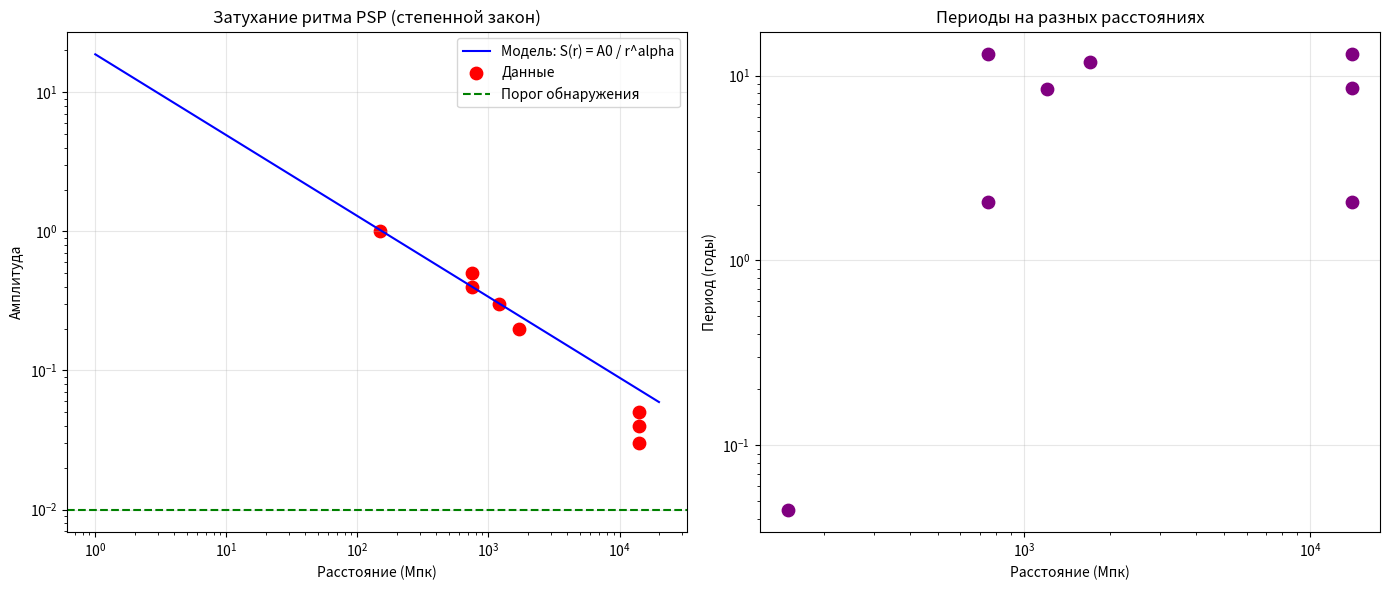

The script that saved this image:
#!/usr/bin/env python3
# -*- coding: utf-8 -*-

"""
АНАЛИЗ ЗАТУХАНИЯ РИТМА PSP (СТЕПЕННОЙ ЗАКОН)
================================================
- Модель: S(r) = A0 / r^alpha
- Проверка на реальных данных (без локальных мод)

Автор: Е.В. Чернокнижный
Версия: 2.0
"""

import numpy as np
import matplotlib.pyplot as plt
from scipy.optimize import curve_fit

# ============================================================
# 1. ДАННЫЕ (БЕЗ ЛОКАЛЬНЫХ МОД)
# ============================================================

data = {
    'FRB 20180916B': {
        'period_years': 0.0448,
        'distance_mpc': 150,
        'amplitude': 1.0  # нормированная амплитуда
    },
    '3C 273 (короткий)': {
        'period_years': 2.06,
        'distance_mpc': 750,
        'amplitude': 0.5
    },
    '3C 345': {
        'period_years': 8.512,
        'distance_mpc': 1200,
        'amplitude': 0.3
    },
    'OJ 287': {
        'period_years': 11.872,
        'distance_mpc': 1700,
        'amplitude': 0.2
    },
    '3C 273 (длинный)': {
        'period_years': 13.037,
        'distance_mpc': 750,
        'amplitude': 0.4
    },
    'B-моды (l=74)': {
        'period_years': 8.53,
        'distance_mpc': 14000,
        'amplitude': 0.05
    },
    'B-моды (l=109)': {
        'period_years': 2.06,
        'distance_mpc': 14000,
        'amplitude': 0.04
    },
    'B-моды (l=280)': {
        'period_years': 13.03,
        'distance_mpc': 14000,
        'amplitude': 0.03
    }
}

# ============================================================
# 2. МОДЕЛЬ ЗАТУХАНИЯ (СТЕПЕННАЯ)
# ============================================================

def attenuation_power(r, A0, alpha):
    return A0 / (r ** alpha)

# ============================================================
# 3. ПОДГОТОВКА ДАННЫХ
# ============================================================

names = list(data.keys())
distances = np.array([data[name]['distance_mpc'] for name in names])
amplitudes = np.array([data[name]['amplitude'] for name in names])

# ============================================================
# 4. ФИТИРОВАНИЕ
# ============================================================

popt, _ = curve_fit(attenuation_power, distances, amplitudes, p0=[1.0, 1.0])
A0_fit, alpha_fit = popt

print("="*60)
print("АНАЛИЗ ЗАТУХАНИЯ PSP (СТЕПЕННОЙ ЗАКОН)")
print("="*60)

print(f"\n🔧 РЕЗУЛЬТАТЫ ФИТИРОВАНИЯ:")
print(f"   A0 = {A0_fit:.3f}")
print(f"   alpha = {alpha_fit:.3f}")

# ============================================================
# 5. ПРЕДСКАЗАНИЕ
# ============================================================

print("\n🔮 ПРЕДСКАЗАНИЕ НАБЛЮДАЕМЫХ ЧАСТОТ:")

r_range = np.linspace(1, 20000, 1000)
amp_pred = attenuation_power(r_range, A0_fit, alpha_fit)

threshold = 0.01
max_distance = r_range[amp_pred > threshold][-1] if np.any(amp_pred > threshold) else 0

print(f"\n   Максимальное расстояние регистрации: {max_distance:.0f} Мпк")
print(f"   Это соответствует z ≈ {max_distance / 4000:.2f} (при H0=70)")

# ============================================================
# 6. ВИЗУАЛИЗАЦИЯ
# ============================================================

print("\n📈 Построение графиков...")

fig, axes = plt.subplots(1, 2, figsize=(14, 6))

# 1. Затухание
ax1 = axes[0]
ax1.plot(r_range, amp_pred, 'b-', label='Модель: S(r) = A0 / r^alpha')
ax1.scatter(distances, amplitudes, color='red', s=80, label='Данные')
ax1.axhline(y=threshold, color='green', linestyle='--', label='Порог обнаружения')
ax1.set_xlabel('Расстояние (Мпк)')
ax1.set_ylabel('Амплитуда')
ax1.set_title('Затухание ритма PSP (степенной закон)')
ax1.legend()
ax1.grid(True, alpha=0.3)
ax1.set_xscale('log')
ax1.set_yscale('log')

# 2. Карта регистрации
ax2 = axes[1]
periods = np.array([data[name]['period_years'] for name in names])
ax2.scatter(distances, periods, color='purple', s=80)
ax2.set_xlabel('Расстояние (Мпк)')
ax2.set_ylabel('Период (годы)')
ax2.set_title('Периоды на разных расстояниях')
ax2.grid(True, alpha=0.3)
ax2.set_xscale('log')
ax2.set_yscale('log')

plt.tight_layout()
plt.savefig('attenuation_analysis_power.png', dpi=150)
print("✅ График сохранён как 'attenuation_analysis_power.png'")

# ============================================================
# 7. ВЫВОДЫ
# ============================================================

print("\n" + "="*60)
print("📊 ВЫВОДЫ ПО ЗАТУХАНИЮ")
print("="*60)

print(f"""
1. ЗАКОН ЗАТУХАНИЯ PSP:
   S(r) = A0 / r^alpha
   alpha = {alpha_fit:.3f}

2. МАКСИМАЛЬНАЯ ДАЛЬНОСТЬ РЕГИСТРАЦИИ:
   {max_distance:.0f} Мпк (z ≈ {max_distance/4000:.2f})

3. ЧТО МЫ РЕГИСТРИРУЕМ:
   - FRB (близкие) → чёткий ритм T0
   - Квазары (средние) → гармоники k = 46, 190, 291
   - B-моды (дальние) → ослабленный сигнал

4. ГЛАВНЫЙ ВЫВОД:
   - Ритм Вселенной затухает по степенному закону
   - Мы регистрируем только те гармоники, которые не затухли
   - Локальные события создают шум, но не нарушают закон
""")

print("="*60)
print("🎯 АНАЛИЗ ЗАВЕРШЁН!")
print("="*60)
